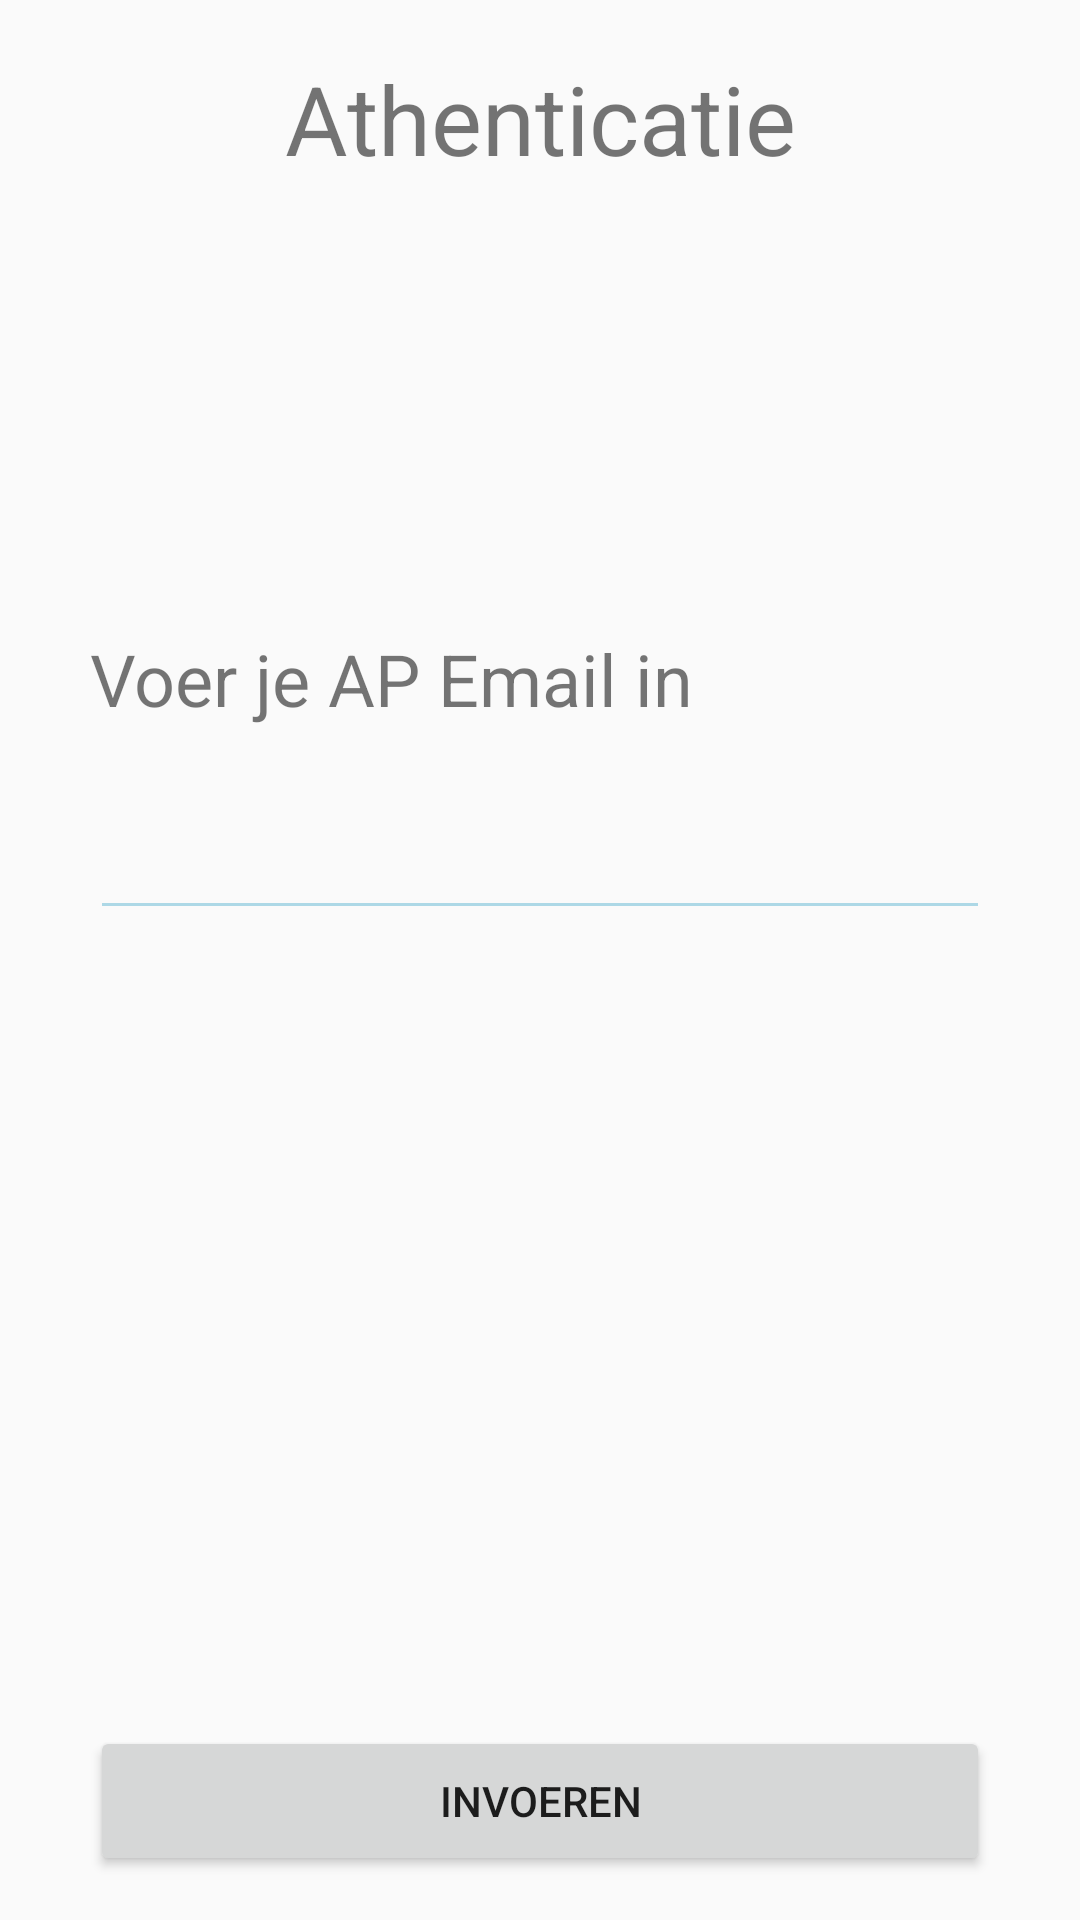

This screen was rendered from an Android layout file. Write that file and the resources it references.
<!-- AndroidManifest.xml: application theme AppTheme -->
<!-- res/layout/activity_authentication.xml -->
<?xml version="1.0" encoding="utf-8"?>
<android.support.constraint.ConstraintLayout
    xmlns:android="http://schemas.android.com/apk/res/android"
    xmlns:app="http://schemas.android.com/apk/res-auto"
    xmlns:tools="http://schemas.android.com/tools"
    android:layout_width="match_parent"
    android:layout_height="match_parent"
    tools:context="org.ap.edu.reportingapp.Authentication">

    <TextView
        android:layout_width="300sp"
        android:layout_height="50sp"
        android:gravity="center"
        android:text="Athenticatie"
        android:textSize="32sp"
        app:layout_constraintBottom_toBottomOf="parent"
        app:layout_constraintLeft_toLeftOf="parent"
        app:layout_constraintRight_toRightOf="parent"
        app:layout_constraintTop_toTopOf="parent"
        app:layout_constraintVertical_bias="0.025" />

    <TextView
        android:id="@+id/txtViewApMailAuth"
        android:layout_width="300sp"
        android:layout_height="40sp"
        android:text="Voer je AP Email in"
        android:textSize="24sp"
        app:layout_constraintBottom_toBottomOf="parent"
        app:layout_constraintHorizontal_bias="0.500"
        app:layout_constraintLeft_toLeftOf="parent"
        app:layout_constraintRight_toRightOf="parent"
        app:layout_constraintTop_toTopOf="parent"
        app:layout_constraintVertical_bias="0.350" />

    <EditText
        android:id="@+id/txtApMailAuth"
        android:layout_width="300sp"
        android:layout_height="40sp"
        android:backgroundTint="#ADD8E6"
        android:ems="10"
        android:inputType="textEmailAddress"
        android:textCursorDrawable="@null"
        app:layout_constraintBottom_toBottomOf="parent"
        app:layout_constraintHorizontal_bias="0.500"
        app:layout_constraintLeft_toLeftOf="parent"
        app:layout_constraintRight_toRightOf="parent"
        app:layout_constraintTop_toTopOf="parent"
        app:layout_constraintVertical_bias="0.450" />

    <Button
        android:id="@+id/btnInvoeren"
        android:layout_width="300sp"
        android:layout_height="50sp"
        android:gravity="center"
        android:text="Invoeren"
        app:layout_constraintBottom_toBottomOf="parent"
        app:layout_constraintHorizontal_bias="0.500"
        app:layout_constraintLeft_toLeftOf="parent"
        app:layout_constraintRight_toRightOf="parent"
        app:layout_constraintTop_toTopOf="parent"
        app:layout_constraintVertical_bias="0.975" />

    <TextView
        android:id="@+id/adminPass"
        android:layout_width="match_parent"
        android:layout_height="wrap_content"
        android:imeOptions="actionDone"
        android:inputType="textPassword" />


</android.support.constraint.ConstraintLayout>
<!-- resources referenced by this layout -->
<resources>
  <style name="AppTheme" parent="Theme.AppCompat.Light.DarkActionBar">
          <item name="colorPrimary">@color/colorPrimary</item>
          <item name="colorPrimaryDark">@color/colorPrimaryDark</item>
          <item name="colorAccent">@color/colorAccent</item>
      </style>
  <color name="colorPrimary">#c30009</color>
  <color name="colorPrimaryDark">#96000b</color>
  <color name="colorAccent">#990c16</color>
</resources>
